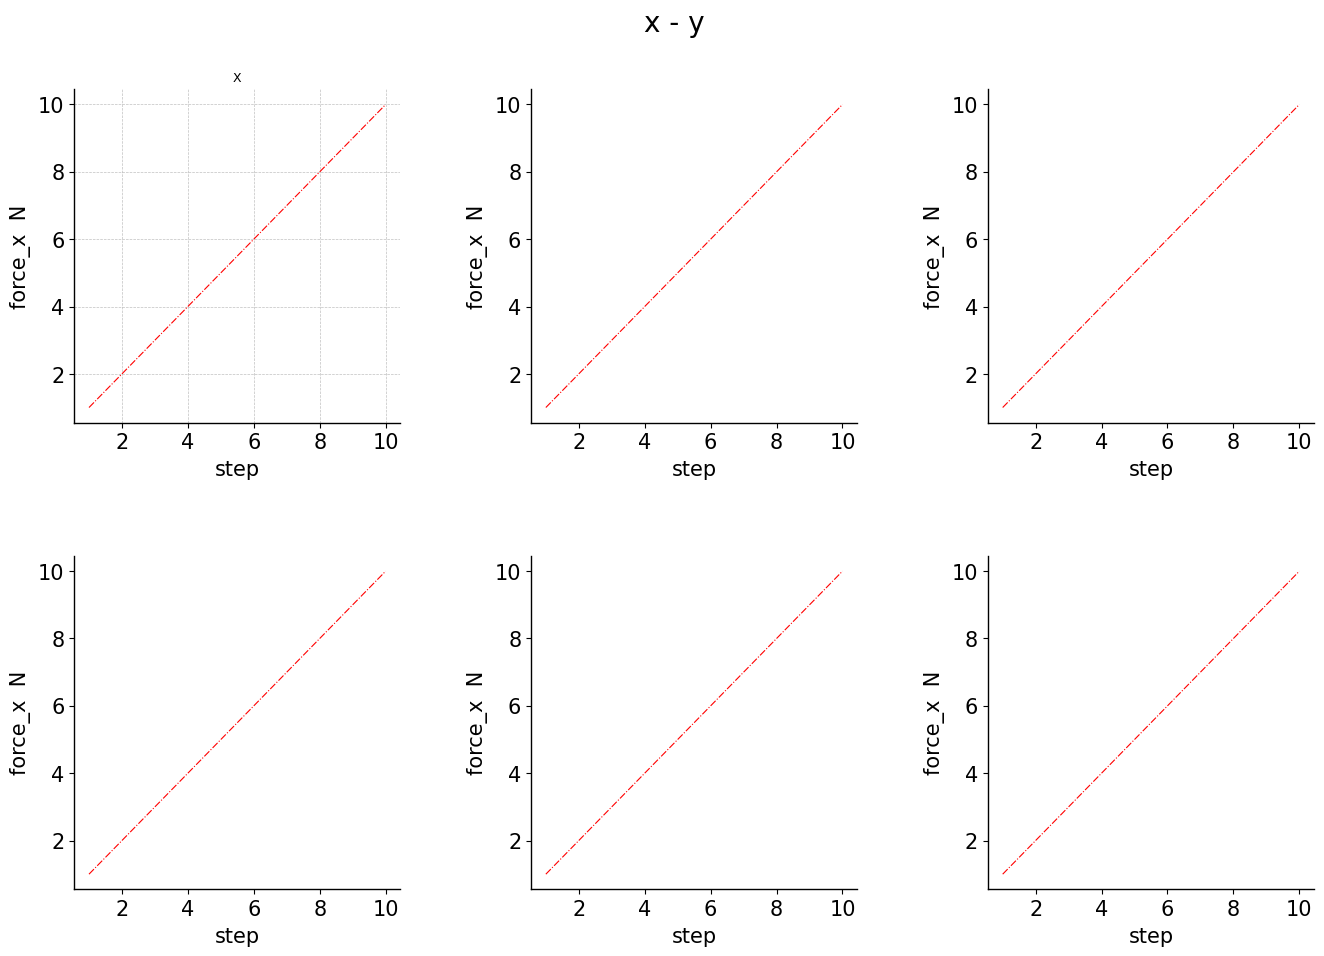
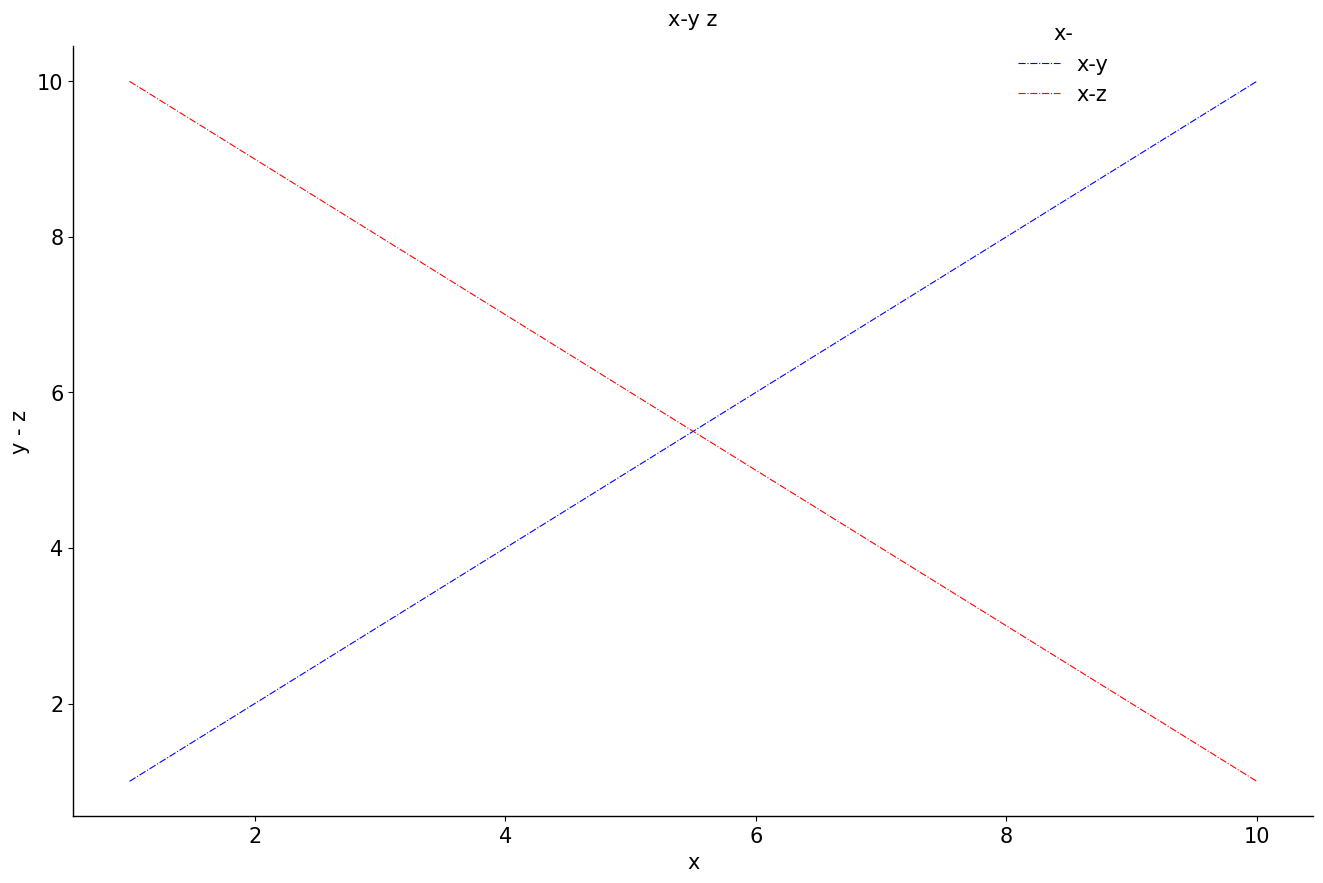

Generate these figures, in order, with matplotlib:
#!/usr/bin/env python
# -*- coding: utf-8 -*-
# @Time : 2022/4/27
# [redacted]
from matplotlib import pyplot as plt

x = [1, 2, 3, 4, 5, 6, 7, 8, 9, 10]
y = [1, 2, 3, 4, 5, 6, 7, 8, 9, 10]
z = [10, 9, 8, 7, 6, 5, 4, 3, 2, 1]

plt.rcParams['font.family'] = 'Times New Roman'  # 全局字体样式
plt.rcParams['font.size'] = 15  # 全局字体大小
plt.rcParams['axes.linewidth'] = 1


# 在坐标轴中画单个表
def data_plot(ax, x, y, xlabel, ylabel, title="", color='r', is_grid=False):
    ax.plot(x, y, color=color, linestyle='-.', linewidth=0.8)
    ax.set_title(title, fontsize=9, )  # 设置标题
    ax.spines['right'].set_visible(False)  # 设置右侧坐标轴不可见
    ax.spines['top'].set_visible(False)  # 设置上坐标轴不可见
    ax.spines['top'].set_linewidth(0.6)  # 设置坐标轴线宽
    ax.spines['right'].set_linewidth(0.6)  # 设置坐标轴线宽
    ax.set_xlabel(xlabel, fontsize=15, labelpad=5)  # 设置横轴字体和距离坐标轴的距离
    ax.set_ylabel(ylabel, fontsize=15, labelpad=5)  # 设置纵轴字体和距离坐标轴的距离
    # ax.set_ylim(0,10000)  #设置y轴范围
    # ax.set_xlim(0, 10000)  # 设置x轴范围
    # 添加网格
    if is_grid:
        ax.grid(which='major', ls='--', alpha=.8, lw=.5)  # 是否设置网格，设置网格宽度和形状
    # 设置刻度坐标的朝向
    # ax.tick_params(which='major', x=5, width=1.5, direction='in', top='on', right="on")
    # ax.tick_params(which='minor', x=3, width=1, direction='in', top='on', right="on")


# 新建图表
fig = plt.figure(figsize=(16, 10))

# 设置整个图表之间的距离
plt.subplots_adjust(left=0.125, bottom=0.1, right=0.9, top=0.9,
                    wspace=0.4, hspace=0.4)

fig.suptitle('x - y', fontsize=20)
ax1 = fig.add_subplot(231)
data_plot(ax1, x=x, y=y, xlabel="step", ylabel="force_x  N", title="X", is_grid=True)

ax2 = fig.add_subplot(232)
data_plot(ax2, x, y, "step", "force_x  N")

ax3 = fig.add_subplot(233)
data_plot(ax3, x, y, "step", "force_x  N")

ax4 = fig.add_subplot(234)
data_plot(ax4, x, y, "step", "force_x  N")

ax5 = fig.add_subplot(235)
data_plot(ax5, x, y, "step", "force_x  N")

ax6 = fig.add_subplot(236)
data_plot(ax6, x, y, "step", "force_x  N")
plt.savefig(r'./test.jpg', dpi=300, bbox_inches='tight')

# 新建另一个图表
fig1 = plt.figure(figsize=(16, 10))
ax7 = fig1.add_subplot(111)  # 只有一个表
ax7.plot(x, y, color='b', linestyle='-.', linewidth=0.8, label="x-y")
ax7.plot(x, z, color='r', linestyle='-.', linewidth=0.8, label="x-z")
# 添加图例

# 设置图例的位置，loc 后的数字一般取 1、2、3、4，依次表示右上、左上、左下和右下
# prop 表示字体属性，我们选择预设的 edgecolor 表示图例边框颜色，w 为白色；framealpha 后的数字表示透明度
# ncol=2 控制图例展示的列数；bbox_to_anchor=(x,y) 控制图例的位置。x 和 y 值为相对于坐标区的比例，依次为左右和上下
plt.legend(loc=4, fontsize=15, edgecolor='b', framealpha=0, ncol=1, bbox_to_anchor=(0.85, 0.9), title="x-")
ax7.set_title("x-y z", fontsize=15, pad=15)  # 设置标题
ax7.spines['right'].set_visible(False)  # 设置右侧坐标轴不可见
ax7.spines['top'].set_visible(False)  # 设置上坐标轴不可见
ax7.spines['top'].set_linewidth(0.6)  # 设置坐标轴线宽
ax7.spines['right'].set_linewidth(0.6)  # 设置坐标轴线宽
ax7.set_xlabel("x", fontsize=15, labelpad=5)  # 设置横轴字体和距离坐标轴的距离
ax7.set_ylabel("y - z", fontsize=15, labelpad=5)  # 设置纵轴字体和距离坐标轴的距离
# ax.set_ylim(0,10000)  #设置y轴范围
# ax.set_xlim(0, 10000)  # 设置x轴范围
# 添加网格
# ax7.grid(which='major', ls='--', alpha=.8, lw=.5)  # 是否设置网格，设置网格宽度和形状
# 设置刻度坐标的朝向
# ax.tick_params(which='major', x=5, width=1.5, direction='in', top='on', right="on")
# ax.tick_params(which='minor', x=3, width=1, direction='in', top='on', right="on")


plt.show()
